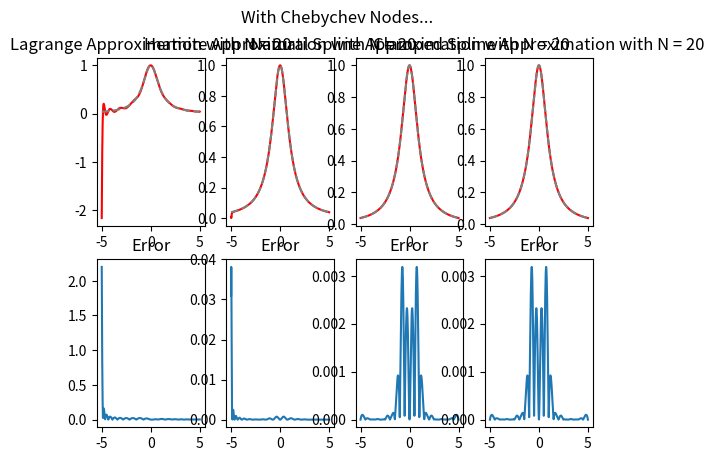

Source code (Python):
import math
import numpy as np
import matplotlib.pyplot as plt
import random

def eval_lagrange(xeval,xint,yint,N):
    lj = np.ones(N)
    
    for count in range(N):
       for jj in range(N):
           if (jj != count):
              lj[count] = lj[count]*(xeval - xint[jj])/(xint[count]-xint[jj])

    yeval = 0.
    
    for jj in range(N):
       yeval = yeval + yint[jj]*lj[jj]
  
    return(yeval)


def hermite(xeval,xint,yint,yintp,N):
    def l(n,j,x):
        ans = 1
        for i in range(n+1):
            if i != j:
                ans *= (x - xint[i])/(xint[j] - xint[i])
        return ans
    
    def lp_helper(n, j, i, x):
        ans = 1
        for m in range(n+1):
            if m != j and m != i:
                ans *= (x - xint[m])/(xint[j] - xint[m])
        return ans

    def lp(n,j):
        ans = 0
        for i in range(n+1):
            if i != j:
                ans += 1/(xint[j] - xint[i]) * lp_helper(n, j, i, xint[j])            
        return ans

    def Q(j,x):
        return (1 - 2*(x - xint[j]) * lp(N,j)) * l(N,j,x)**2
    
    def R(j,x):
        return (x - xint[j]) * l(N, j, x)**2
    
    yeval = 0
    for j in range(N):
        yeval += yint[j] * Q(j, xeval) + yintp[j] * R(j, xeval)
    
    return yeval



def pointsInInterval(arr, int):
    ind1 = np.where(arr >= int[0])[0]
    ind2 = np.where(arr <= int[1])[0]
    ind = [x for x in ind1 if x in ind2]
    return ind

def getPoints(xeval,xint,i):
    return pointsInInterval(xeval, [xint[i], xint[i+1]])

def getCubic(x1, fx1, x2, fx2, m1, m2, x):
    h = x2 - x1
    c = fx1 / h - m1*h / 6
    d = fx2 / h - m2*h / 6

    x2mx = x2 - x
    xmx1 = x - x1

    return (m1 * (x2mx)**3) / (6*h) + (m2 * (xmx1)**3) / (6*h) + c*(x2mx) + d*(xmx1)

def eval_cub_spline(xeval,Neval,a,b,f,Nint,clamp=True):
    '''create the intervals for piecewise approximations'''
    xint = np.linspace(a,b,Nint+1)
    '''create vector to store the evaluation of the linear splines'''
    yeval = np.zeros(Neval)

    A = np.zeros((Nint+1,Nint+1))
    q = np.zeros(Nint+1)

    h = []
    fofx = []
    for jint in range(Nint+1):
        a1= xint[jint]
        fa1 = f(a1)
        fofx.append(fa1)
        if jint < Nint:
            b1 = xint[jint+1]
            fb1 = f(b1)

        h.append(b1 - a1)

        row = np.zeros(Nint+1)
        if jint == 0 or jint == Nint:
            # natural boundary
            row[jint] = 1
            A[jint] = row
            q[jint] = 0
        else:
            row[jint - 1] = h[jint - 1] / 6
            row[jint] = (h[jint - 1] + h[jint]) / 3
            row[jint + 1] = h[jint] / 6
            A[jint] = row

            q[jint] = (fb1 - fa1) / h[jint] - (fa1 - fofx[jint - 1]) / h[jint - 1]
    
    M = np.linalg.solve(A, q)

    for j in range(Nint):
        ind = getPoints(xeval, xint, j)
        vals = np.take(xeval,ind)
        n = len(ind)

        a1= xint[j]
        fa1 = f(a1)
        b1 = xint[j+1]
        fb1 = f(b1)

        for kk in range(n):
            # boundary condition for clamped
            if j == 0 and kk == 0 and clamp:
                yeval[0] = fa1
            if j == Nint - 1 and kk == n-1 and clamp:
                yeval[ind[kk]] = fb1
            #line = getLine([a1, fa1], [b1, fb1])
            else:
                yeval[ind[kk]] = getCubic(a1, fa1, b1, fb1, M[j], M[j+1], vals[kk])

    return yeval

f1 = lambda x: 1. / (1 + x**2)
f1p = lambda x: -2 * x / ((1 + x**2)**2)

def f2(x): 
    return x**2
def f2p(x):
    return 2*x

a = -5
b = 5

ns = [5, 10, 15, 20]
N = ns[3]

Neval = 1000

xeval = np.linspace(a,b,Neval)
yevalL = np.zeros(Neval)
yevalH = np.zeros(Neval)

''' create vector with exact values'''

fex = np.zeros(Neval)
for kk in range(Neval):
    fex[kk] = f1(xeval[kk])


''' create equispaced interpolation nodes'''
#xint = np.linspace(a,b,N+1)
# or Chebychev nodes
xint = [np.cos((2*j - 1)*np.pi/(2*(N+1))) for j in range(1,N+2)]
xint = np.array([np.interp(x, [-1,1],[a,b]) for x in xint])
#print(len(xint),'\n',xint)

''' create interpolation data'''
yint = np.zeros(N)
for jj in range(N):
    yint[jj] = f1(xint[jj])

# and derivative interpolation data
yintp = np.zeros(N)
for i in range(N):
    yintp[i] = f1p(xint[i])

y2 = f2(xint)
y2p = f2p(xint)

# get data from interpolation
for i in range(Neval):
    yevalL[i] = eval_lagrange(xeval[i], xint, yint, N)
    yevalH[i] = hermite(xeval[i], xint, yint, yintp, N)
yevalN = eval_cub_spline(xeval, Neval, a, b, f1, N, clamp=False)
yevalC = eval_cub_spline(xeval, Neval, a, b, f1, N)


# set up plotting
fig, ax = plt.subplots(2, 4)
fig.suptitle("With Chebychev Nodes...")
ax[0][0].plot(xeval, yevalL, '-r')
ax[0][0].plot(xeval, fex, color="gray", linestyle="dashed")
ax[0][0].set_title("Lagrange Approximation with N = " + str(N))
ax[1][0].plot(xeval, abs(yevalL - fex))
ax[1][0].set_title("Error")

ax[0][1].plot(xeval, yevalH, '-r')
ax[0][1].plot(xeval, fex, color="gray", linestyle="dashed")
ax[0][1].set_title("Hermite Approximation with N = " + str(N))
ax[1][1].plot(xeval, abs(yevalH - fex))
ax[1][1].set_title("Error")

ax[0][2].plot(xeval, yevalN, '-r')
ax[0][2].plot(xeval, fex, color="gray", linestyle="dashed")
ax[0][2].set_title("Natural Spline Approximation with N = " + str(N))
ax[1][2].plot(xeval, abs(yevalN - fex))
ax[1][2].set_title("Error")

ax[0][3].plot(xeval, yevalC, '-r')
ax[0][3].plot(xeval, fex, color="gray", linestyle="dashed")
ax[0][3].set_title("Clamped Spline Approximation with N = " + str(N))
ax[1][3].plot(xeval, abs(yevalC - fex))
ax[1][3].set_title("Error")

plt.savefig("hw8_n20c.pdf")
plt.show()